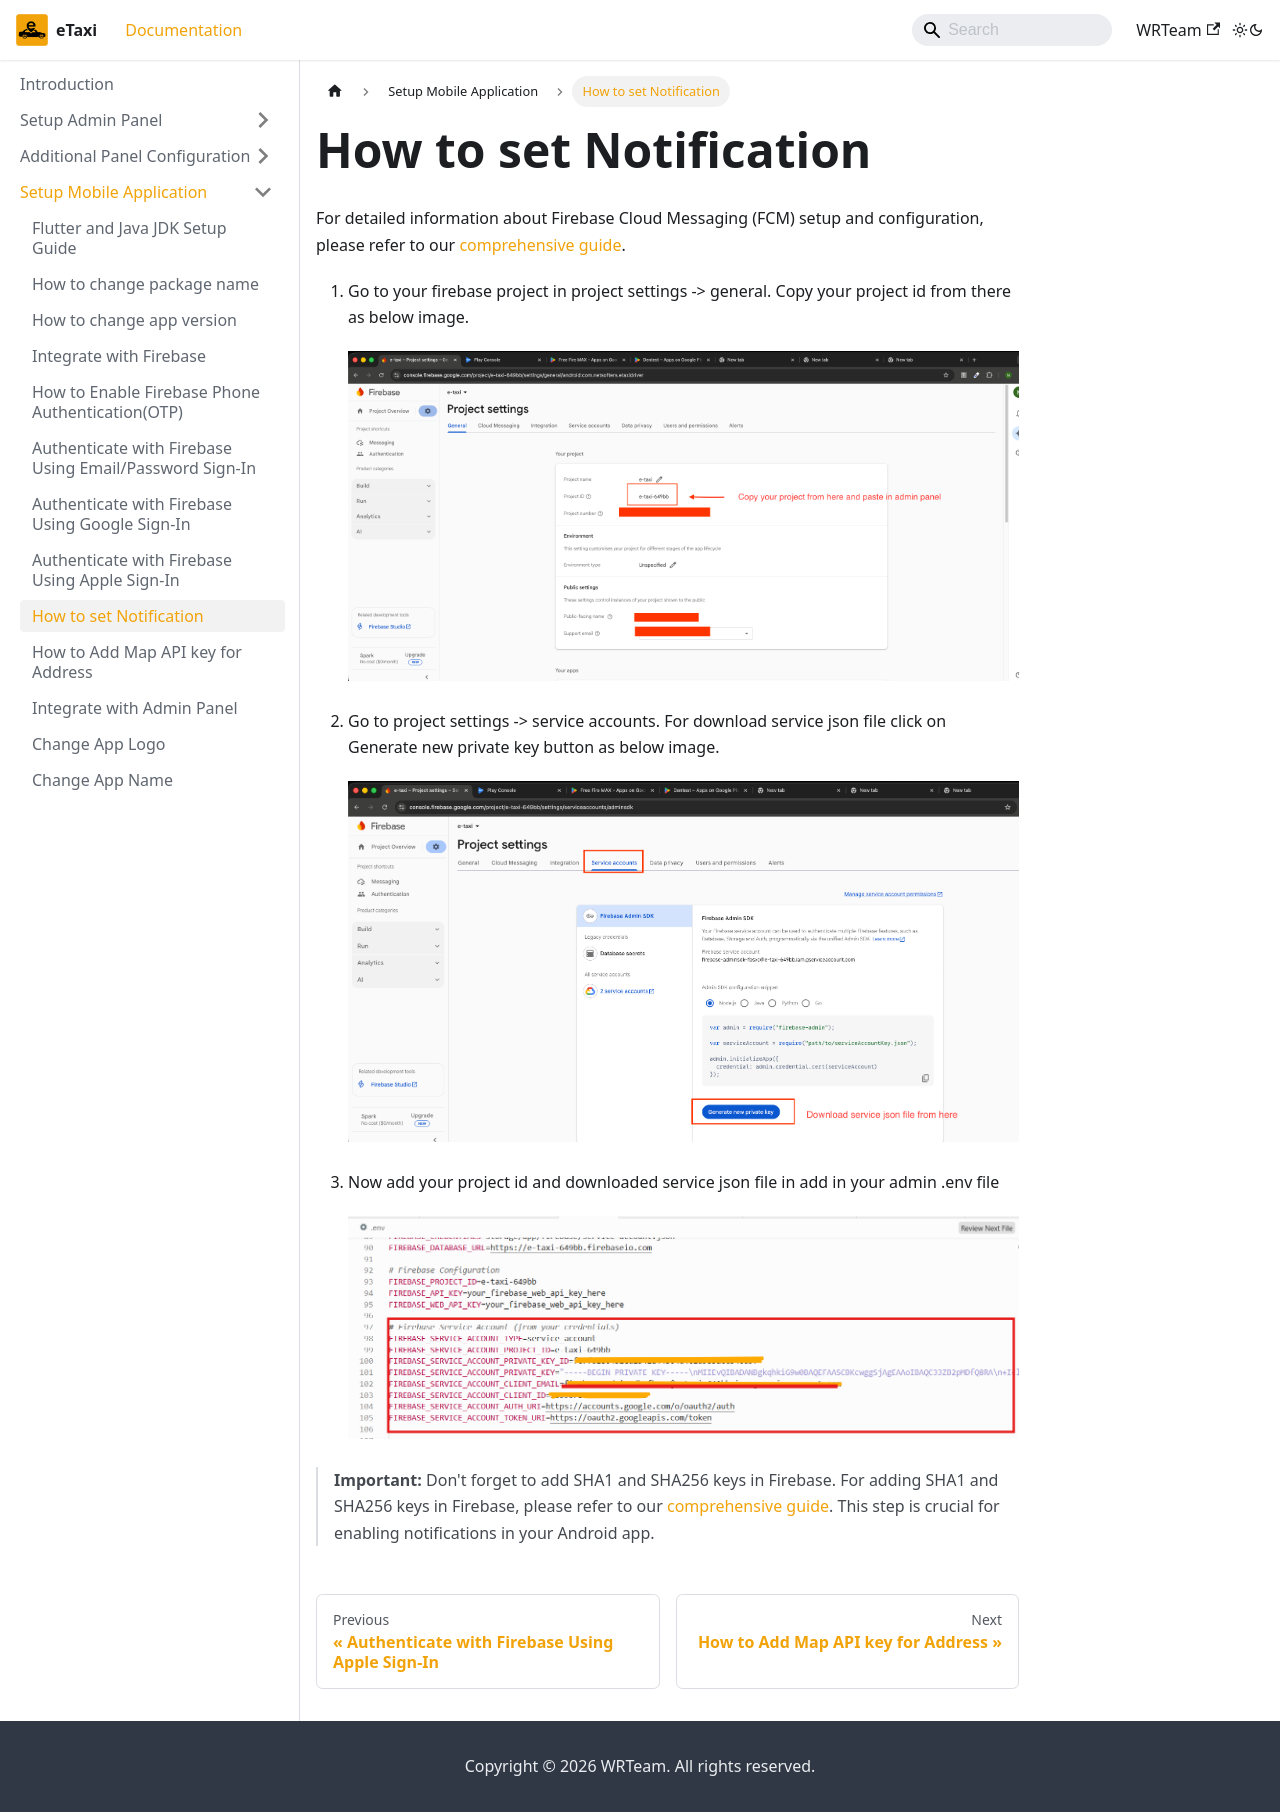

repository: e-taxi-app/documentation · page: docs/mobile-app/notification-fcm/index.html · generator: docusaurus

---
sidebar_position: 10
---

# How to set Notification

For detailed information about Firebase Cloud Messaging (FCM) setup and configuration, please refer to our [comprehensive guide](https://www.marketplace.wrteam.in/docs/flutter-common-doc/GeneralSettings/notifications).

1. Go to your firebase project in project settings -> general. Copy your project id from there as below image.

   ![FCM 1](/images/app/fcm_11.png)

2. Go to project settings -> service accounts. For download service json file click on Generate new private key button as below image.

   ![FCM 2](/images/app/fcm_12.png)

3. Now add your project id and downloaded service json file in add in your admin .env file

   ![FCM 3](/images/app/fcm4.png)

> **Important:** Don't forget to add SHA1 and SHA256 keys in Firebase. For adding SHA1 and SHA256 keys in Firebase, please refer to our [comprehensive guide](https://www.marketplace.wrteam.in/docs/flutter-common-doc/GeneralSettings/firebase#-add-sha1--sha256-keys-in-firebase). This step is crucial for enabling notifications in your Android app.
